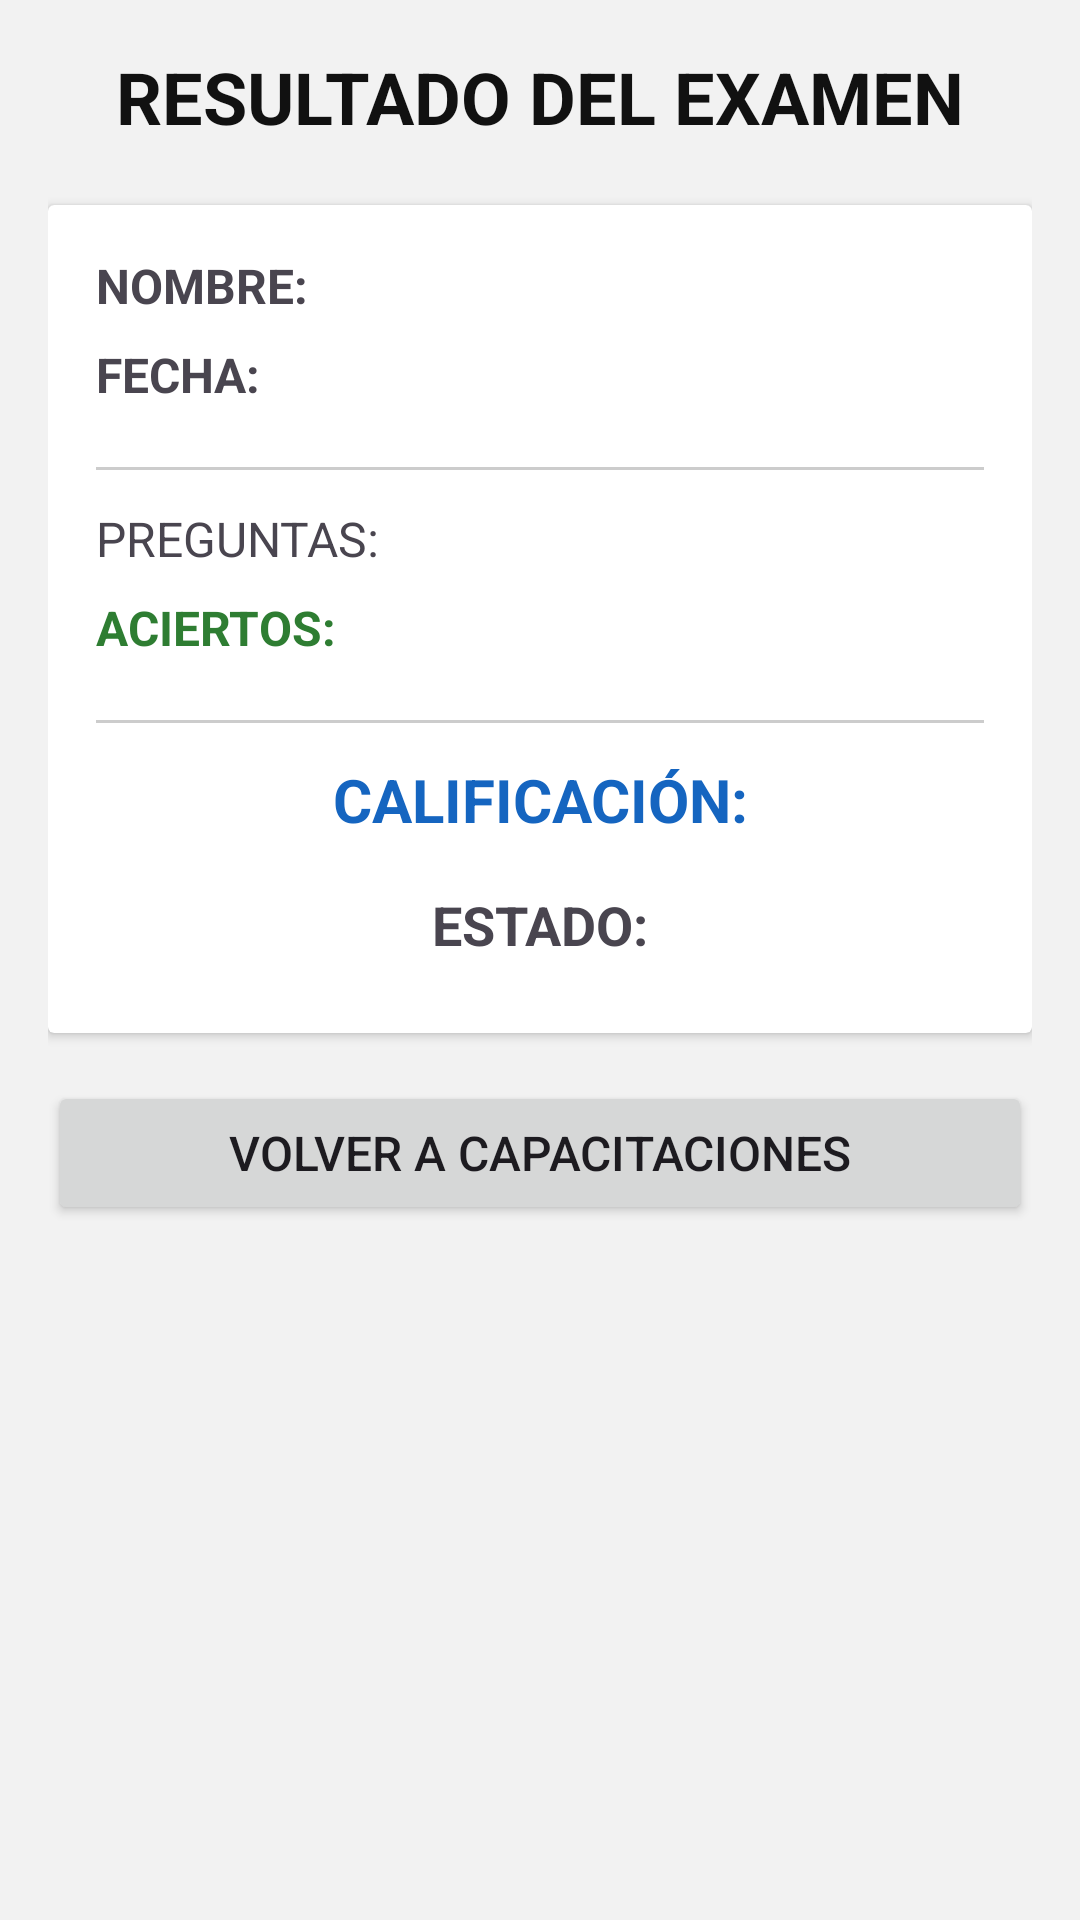

Write the Android layout XML for this screen, with the resource values it uses.
<!-- AndroidManifest.xml: application theme Theme.RocaApp20 -->
<!-- res/layout/activity_resultado_examen.xml -->
<?xml version="1.0" encoding="utf-8"?>
<ScrollView xmlns:android="http://schemas.android.com/apk/res/android"
    android:layout_width="match_parent"
    android:layout_height="match_parent"
    android:background="#f2f2f2"
    android:padding="16dp">

    <LinearLayout
        android:layout_width="match_parent"
        android:layout_height="wrap_content"
        android:orientation="vertical"
        android:gravity="center">

        <TextView
            android:layout_width="match_parent"
            android:layout_height="wrap_content"
            android:text="RESULTADO DEL EXAMEN"
            android:textStyle="bold"
            android:textSize="24sp"
            android:textColor="#111111"
            android:gravity="center"
            android:layout_marginBottom="20dp" />

        <androidx.cardview.widget.CardView
            android:layout_width="match_parent"
            android:layout_height="wrap_content"
            android:layout_marginBottom="16dp"
            android:elevation="4dp"
            android:background="@android:color/white">

            <LinearLayout
                android:layout_width="match_parent"
                android:layout_height="wrap_content"
                android:orientation="vertical"
                android:padding="16dp">

                <TextView
                    android:id="@+id/txtNombreResultado"
                    android:layout_width="match_parent"
                    android:layout_height="wrap_content"
                    android:text="NOMBRE:"
                    android:textStyle="bold"
                    android:textSize="16sp"
                    android:layout_marginBottom="8dp" />

                <TextView
                    android:id="@+id/txtFechaResultado"
                    android:layout_width="match_parent"
                    android:layout_height="wrap_content"
                    android:text="FECHA:"
                    android:textStyle="bold"
                    android:textSize="16sp"
                    android:layout_marginBottom="8dp" />

                <View
                    android:layout_width="match_parent"
                    android:layout_height="1dp"
                    android:background="#cccccc"
                    android:layout_marginVertical="12dp" />

                <TextView
                    android:id="@+id/txtTotalPreguntas"
                    android:layout_width="match_parent"
                    android:layout_height="wrap_content"
                    android:text="PREGUNTAS:"
                    android:textSize="16sp"
                    android:layout_marginBottom="8dp" />

                <TextView
                    android:id="@+id/txtAciertos"
                    android:layout_width="match_parent"
                    android:layout_height="wrap_content"
                    android:text="ACIERTOS:"
                    android:textSize="16sp"
                    android:textColor="#2e7d32"
                    android:textStyle="bold"
                    android:layout_marginBottom="8dp" />

                <View
                    android:layout_width="match_parent"
                    android:layout_height="1dp"
                    android:background="#cccccc"
                    android:layout_marginVertical="12dp" />

                <TextView
                    android:id="@+id/txtCalificacion"
                    android:layout_width="match_parent"
                    android:layout_height="wrap_content"
                    android:text="CALIFICACIÓN:"
                    android:textStyle="bold"
                    android:textSize="20sp"
                    android:textColor="#1565c0"
                    android:gravity="center"
                    android:layout_marginBottom="16dp" />

                <TextView
                    android:id="@+id/txtEstado"
                    android:layout_width="match_parent"
                    android:layout_height="wrap_content"
                    android:text="ESTADO:"
                    android:textStyle="bold"
                    android:textSize="18sp"
                    android:gravity="center"
                    android:layout_marginBottom="8dp" />

            </LinearLayout>
        </androidx.cardview.widget.CardView>

        <Button
            android:id="@+id/btnVolverCapacitaciones"
            android:layout_width="match_parent"
            android:layout_height="wrap_content"
            android:text="Volver a Capacitaciones"
            android:textSize="16sp" />

    </LinearLayout>
</ScrollView>
<!-- resources referenced by this layout -->
<resources>
  <style name="Theme.RocaApp20" parent="Base.Theme.RocaApp20">
          <item name="android:statusBarColor">@color/white</item>
  
  
      </style>
  <style name="Base.Theme.RocaApp20" parent="Theme.Material3.DayNight.NoActionBar">
          
          
  
      </style>
  <color name="white">#FFFFFFFF</color>
</resources>
